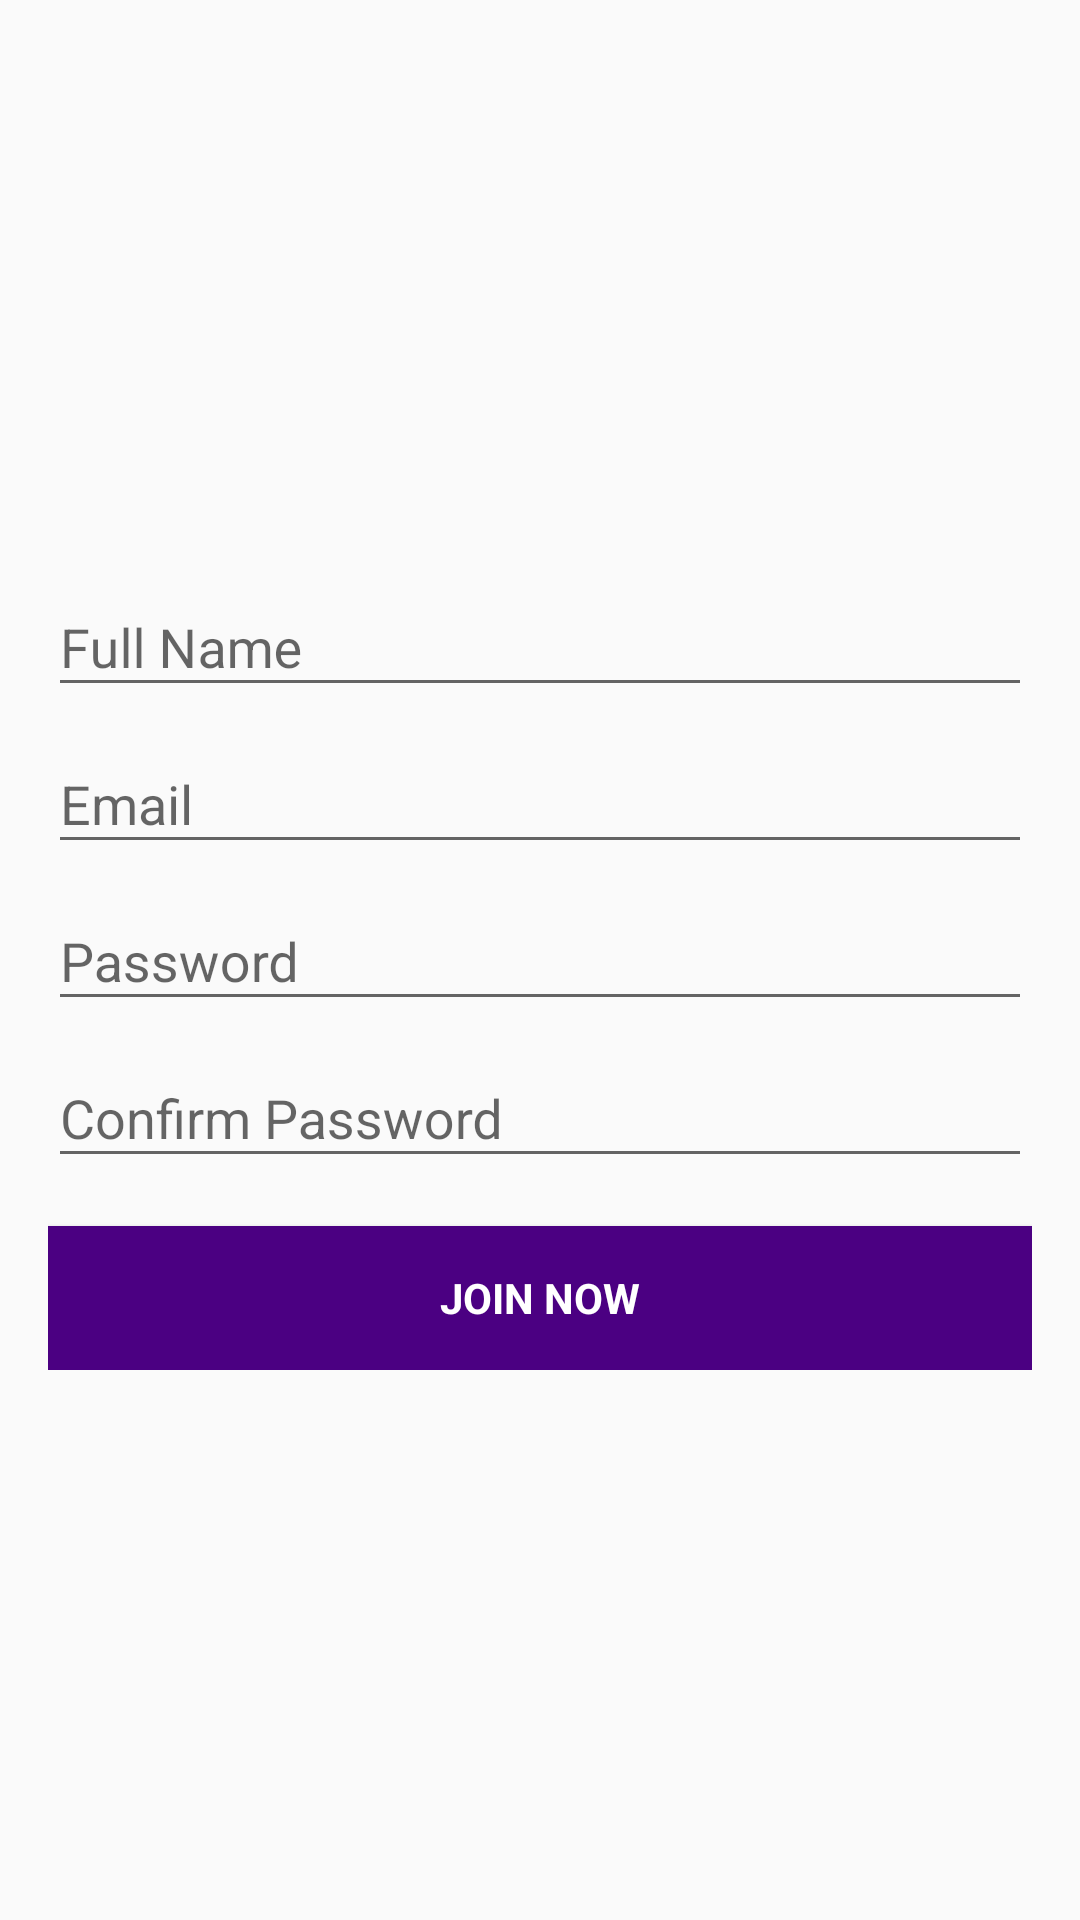

Produce the Android XML layout that renders to this screen, including the resource entries it uses.
<!-- AndroidManifest.xml: activity theme AppTheme.ColoredStatusBar -->
<!-- res/layout/activity_registration.xml -->
<LinearLayout xmlns:android="http://schemas.android.com/apk/res/android"
    xmlns:tools="http://schemas.android.com/tools"
    android:layout_width="match_parent"
    android:layout_height="match_parent"
    android:gravity="center_horizontal"
    android:orientation="vertical"
    android:paddingBottom="@dimen/activity_vertical_margin"
    android:paddingLeft="@dimen/activity_horizontal_margin"
    android:paddingRight="@dimen/activity_horizontal_margin"
    android:paddingTop="@dimen/activity_vertical_margin"
    tools:context="com.azhar.university.guide.presentation.ui.activities.RegistrationActivity">

    <ScrollView
        android:id="@+id/registration_form"
        android:layout_width="match_parent"
        android:layout_height="match_parent">

        <LinearLayout
            android:id="@+id/email_registration_form"
            android:layout_width="match_parent"
            android:layout_height="wrap_content"
            android:orientation="vertical"
            android:layout_gravity="center">

            <android.support.design.widget.TextInputLayout
                android:layout_width="match_parent"
                android:layout_height="wrap_content">

                <AutoCompleteTextView
                    android:id="@+id/full_name"
                    android:layout_width="match_parent"
                    android:layout_height="wrap_content"
                    android:hint="@string/prompt_full_name"
                    android:inputType="text"
                    android:maxLines="1"
                    android:singleLine="true" />

            </android.support.design.widget.TextInputLayout>

            <android.support.design.widget.TextInputLayout
                android:layout_width="match_parent"
                android:layout_height="wrap_content">

                <AutoCompleteTextView
                    android:id="@+id/email"
                    android:layout_width="match_parent"
                    android:layout_height="wrap_content"
                    android:hint="@string/prompt_email"
                    android:inputType="textEmailAddress"
                    android:maxLines="1"
                    android:singleLine="true" />

            </android.support.design.widget.TextInputLayout>

            <android.support.design.widget.TextInputLayout
                android:layout_width="match_parent"
                android:layout_height="wrap_content">

                <EditText
                    android:id="@+id/password"
                    android:layout_width="match_parent"
                    android:layout_height="wrap_content"
                    android:hint="@string/prompt_password"
                    android:imeActionId="6"
                    android:imeActionLabel="@string/action_sign_in_short"
                    android:imeOptions="actionUnspecified"
                    android:inputType="textPassword"
                    android:maxLines="1"
                    android:singleLine="true" />

            </android.support.design.widget.TextInputLayout>

            <android.support.design.widget.TextInputLayout
                android:layout_width="match_parent"
                android:layout_height="wrap_content">

                <EditText
                    android:id="@+id/confirmation_password"
                    android:layout_width="match_parent"
                    android:layout_height="wrap_content"
                    android:hint="@string/prompt_confirmation_password"
                    android:imeActionId="6"
                    android:imeActionLabel="@string/action_sign_in_short"
                    android:imeOptions="actionUnspecified"
                    android:inputType="textPassword"
                    android:maxLines="1"
                    android:singleLine="true" />

            </android.support.design.widget.TextInputLayout>

            <Button
                android:id="@+id/join_now_button"
                style="?android:textAppearanceSmall"
                android:layout_width="match_parent"
                android:layout_height="wrap_content"
                android:layout_marginTop="16dp"
                android:text="@string/action_join_now"
                android:textStyle="bold"
                android:background="@color/colorPrimaryDark"
                android:textColor="@color/white"/>
        </LinearLayout>
    </ScrollView>
</LinearLayout>
<!-- resources referenced by this layout -->
<resources>
  <color name="colorPrimaryDark">#4B0082</color>
  <color name="white">#ffffff</color>
  <dimen name="activity_horizontal_margin">16dp</dimen>
  <dimen name="activity_vertical_margin">16dp</dimen>
  <string name="action_join_now">Join Now</string>
  <string name="action_sign_in_short">Sign in</string>
  <string name="prompt_confirmation_password">Confirm Password</string>
  <string name="prompt_email">Email</string>
  <string name="prompt_full_name">Full Name</string>
  <string name="prompt_password">Password</string>
  <style name="AppTheme.ColoredStatusBar">
          <item name="windowActionBar">false</item>
          <item name="windowNoTitle">true</item>
          <item name="android:homeAsUpIndicator">@drawable/ic_home</item>
          <item name="android:actionMenuTextAppearance">@style/customActionBar</item>
      </style>
  <style name="customActionBar" parent="@android:style/TextAppearance.Holo.Widget.ActionBar.Menu">
          <item name="android:textSize">@dimen/normal_text_size</item>
      </style>
  <dimen name="normal_text_size">16sp</dimen>
</resources>
